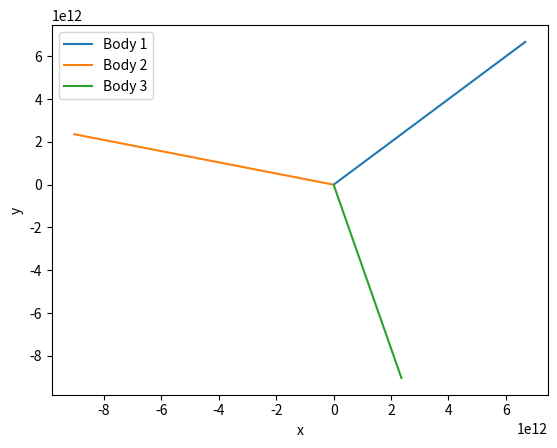

This chart was generated by the following Python code:
import numpy as np
import matplotlib.pyplot as plt

# Constants
G = 6.67430e-11  # Gravitational constant

# Initial conditions: positions (x, y), velocities (vx, vy), and masses
bodies = [
    {'pos': np.array([0.0, 0.0]), 'vel': np.array([0.0, 0.0]), 'mass': 1.0e24},
    {'pos': np.array([1.0, 0.0]), 'vel': np.array([0.0, 1.0]), 'mass': 1.0e24},
    {'pos': np.array([0.0, 1.0]), 'vel': np.array([-1.0, 0.0]), 'mass': 1.0e24}
]

def calculate_force(body1, body2):
    r_vec = body2['pos'] - body1['pos']
    r_mag = np.linalg.norm(r_vec)
    force_mag = G * body1['mass'] * body2['mass'] / r_mag**2
    force_vec = force_mag * r_vec / r_mag
    return force_vec

def update_bodies(bodies, dt):
    forces = [np.zeros(2) for _ in bodies]
    for i, body1 in enumerate(bodies):
        for j, body2 in enumerate(bodies):
            if i != j:
                forces[i] += calculate_force(body1, body2)
    
    for i, body in enumerate(bodies):
        # Update velocities
        body['vel'] += forces[i] / body['mass'] * dt
        # Update positions
        body['pos'] += body['vel'] * dt

# Simulation parameters
dt = 0.01  # Time step
num_steps = 1000

# Run simulation
positions = [[] for _ in bodies]
for _ in range(num_steps):
    update_bodies(bodies, dt)
    for i, body in enumerate(bodies):
        positions[i].append(body['pos'].copy())

# Visualization
for i, pos in enumerate(positions):
    pos = np.array(pos)
    plt.plot(pos[:, 0], pos[:, 1], label=f'Body {i+1}')
plt.xlabel('x')
plt.ylabel('y')
plt.legend()
plt.show()
